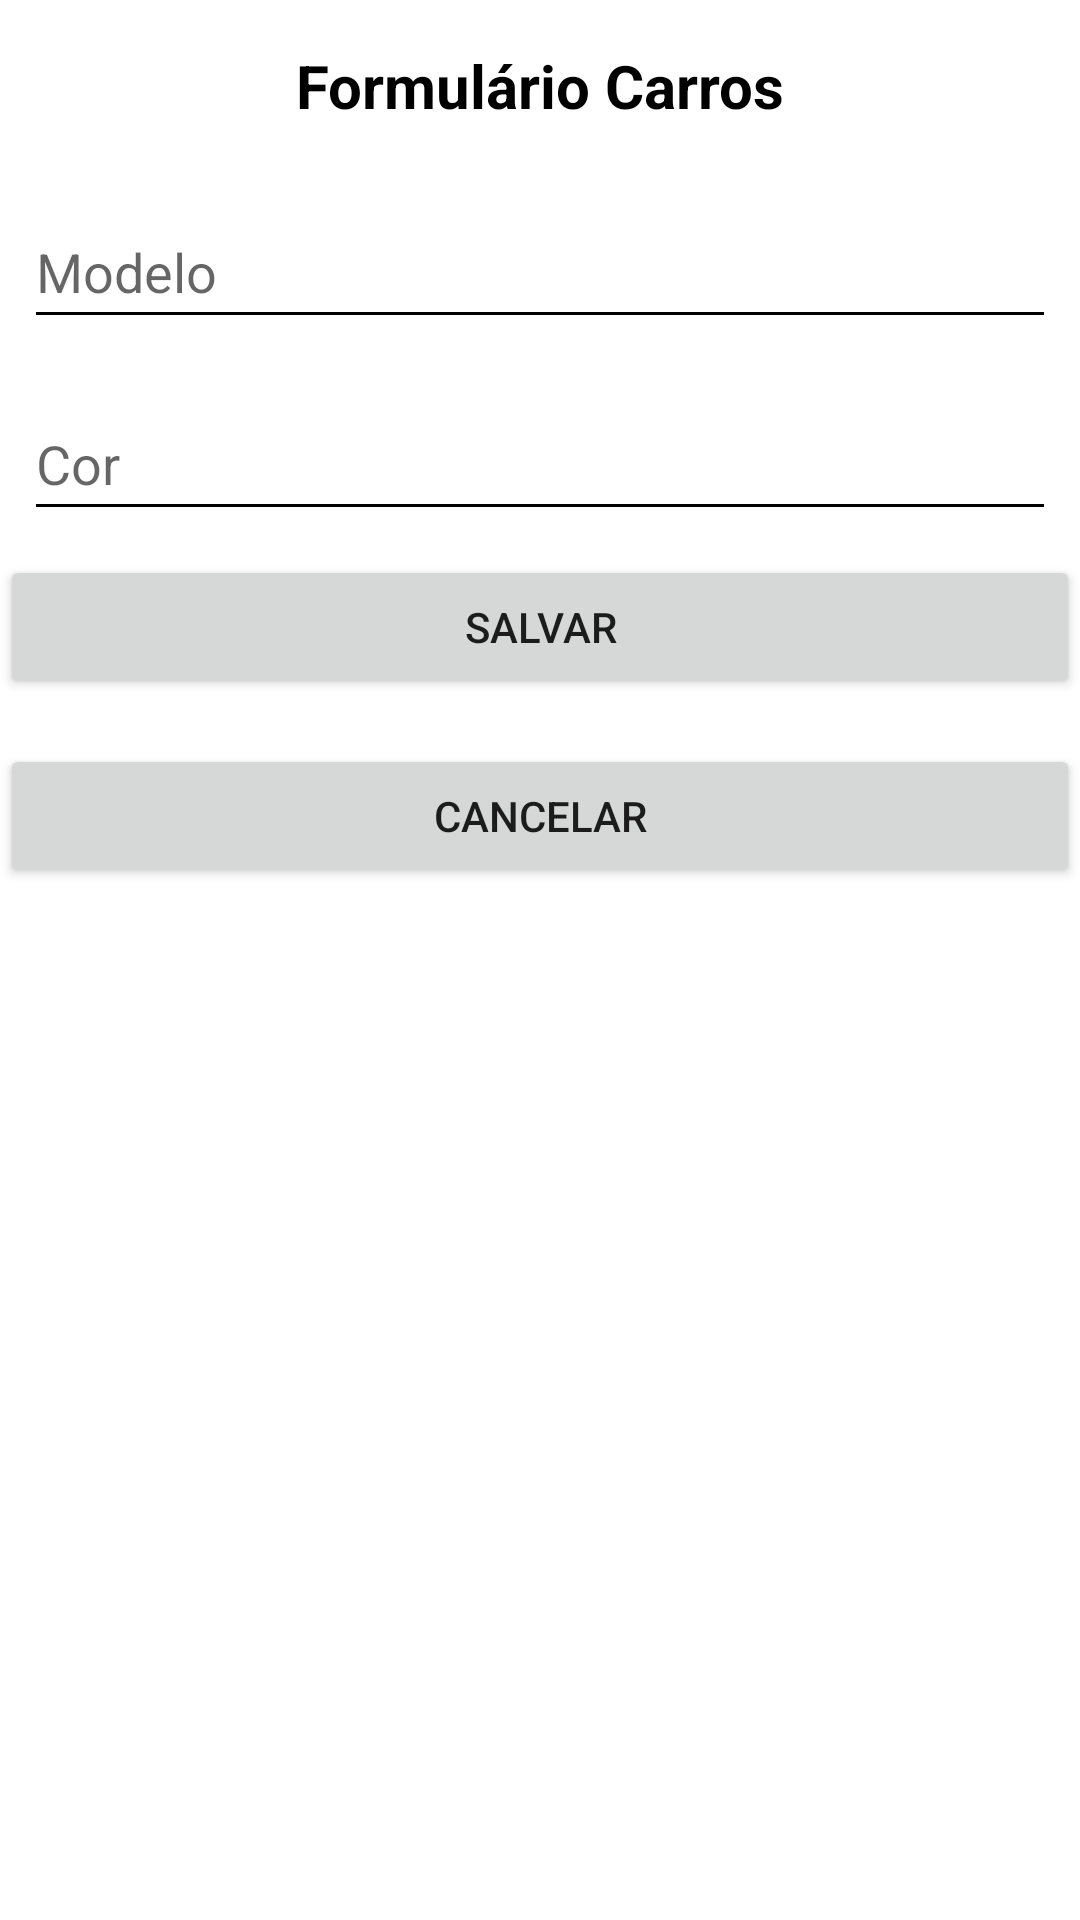

The Android layout XML behind this screen, and the referenced resources:
<!-- AndroidManifest.xml: application theme Theme.NavegandoEntreTelas -->
<!-- res/layout/activity_formulario_car.xml -->
<?xml version="1.0" encoding="utf-8"?>
<LinearLayout xmlns:android="http://schemas.android.com/apk/res/android"
    xmlns:app="http://schemas.android.com/apk/res-auto"
    xmlns:tools="http://schemas.android.com/tools"
    android:layout_width="match_parent"
    android:layout_height="match_parent"
    android:orientation="vertical"
    tools:context=".ui.FormularioCar">


    <TextView
        android:id="@+id/titulo"
        android:layout_width="match_parent"
        android:layout_height="wrap_content"
        android:layout_marginTop="15dp"
        android:layout_marginBottom="15dp"
        android:textSize="20sp"
        android:textStyle="bold"
        android:textColor="@color/black"
        android:gravity="center"
        android:text="@string/titulo" />


    <EditText
        android:id="@+id/act2Modelo"
        android:layout_width="match_parent"
        android:layout_height="wrap_content"
        android:layout_margin="8dp"
        android:backgroundTint="@color/black"
        android:ems="10"
        android:hint="Modelo"
        android:inputType="textCapWords"
        android:minHeight="48dp" />

    <EditText
        android:id="@+id/act2Cor"
        android:layout_width="match_parent"
        android:layout_height="wrap_content"
        android:layout_margin="8dp"
        android:backgroundTint="@color/black"
        android:ems="10"
        android:hint="Cor"
        android:inputType="textCapWords"
        android:minHeight="48dp"
        tools:ignore="TouchTargetSizeCheck" />


    <Button
        android:id="@+id/act2Salvar"
        android:layout_width="match_parent"
        android:layout_height="wrap_content"
        android:layout_marginBottom="15dp"
        android:text="Salvar" />

    <Button
        android:id="@+id/act2Cancelar"
        android:layout_width="match_parent"
        android:layout_height="wrap_content"
        android:text="Cancelar" />
</LinearLayout>
<!-- resources referenced by this layout -->
<resources>
  <string name="titulo">Formulário Carros</string>
  <style name="Theme.NavegandoEntreTelas" parent="Theme.MaterialComponents.DayNight.NoActionBar">
          
          <item name="colorPrimary">@color/purple_500</item>
          <item name="colorPrimaryVariant">@color/purple_700</item>
          <item name="colorOnPrimary">@color/white</item>
          
          <item name="colorSecondary">@color/teal_200</item>
          <item name="colorSecondaryVariant">@color/teal_700</item>
          <item name="colorOnSecondary">@color/black</item>
          
          <item name="android:statusBarColor" tools:targetApi="l">?attr/colorPrimaryVariant</item>
          
      </style>
  <!-- not gathered from this repository: default colours our renderer supplied (Android Studio template values) -->
  <color name="purple_500">#FF6200EE</color>
  <color name="purple_700">#FF3700B3</color>
  <color name="teal_200">#FF03DAC5</color>
  <color name="teal_700">#FF018786</color>
  <color name="black">#FF000000</color>
  <color name="white">#FFFFFFFF</color>
</resources>
